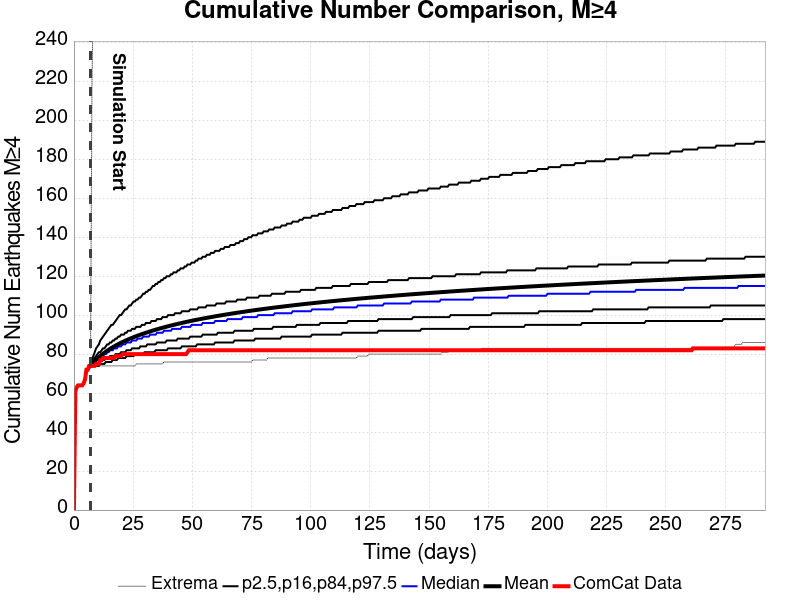

The table this chart was drawn from, first rows:
Time (days), ComCat Data, Simulation Mean, Simulation Median, Simulation Mode, Simulation Minimum, Simulation Maximum, 2.5 %-ile, 16 %-ile, 84 %-ile, 97.5 %-ile
0.0, 0.0, , , , , , , , , 
0.5849, 61.0, , , , , , , , , 
1.17, 63.0, , , , , , , , , 
1.755, 64.0, , , , , , , , , 
2.34, 64.0, , , , , , , , , 
2.924, 64.0, , , , , , , , , 
3.509, 64.0, , , , , , , , , 
4.094, 65.0, , , , , , , , , 
4.679, 67.0, , , , , , , , , 
5.264, 72.0, , , , , , , , , 
5.849, 72.0, , , , , , , , , 
6.434, 74.0, , , , , , , , , 
7.019, 74.0, 74.02, 74.0, 74.0, 74.0, 83.0, 74.0, 74.0, 74.0, 74.0
7.604, 74.0, 74.85, 75.0, 74.0, 74.0, 218.0, 74.0, 74.0, 76.0, 77.0
8.189, 74.0, 75.64, 75.0, 75.0, 74.0, 263.0, 74.0, 74.0, 77.0, 79.0
8.773, 74.0, 76.4, 76.0, 75.0, 74.0, 286.0, 74.0, 75.0, 78.0, 81.0
9.358, 75.0, 77.12, 77.0, 76.0, 74.0, 293.0, 74.0, 75.0, 79.0, 83.0
9.943, 75.0, 77.8, 77.0, 77.0, 74.0, 315.0, 74.0, 75.0, 80.0, 84.0
10.53, 75.0, 78.44, 78.0, 77.0, 74.0, 328.0, 74.0, 76.0, 81.0, 85.0
11.11, 77.0, 79.06, 78.0, 78.0, 74.0, 332.0, 75.0, 76.0, 81.0, 87.0
11.7, 77.0, 79.64, 79.0, 78.0, 74.0, 338.0, 75.0, 77.0, 82.0, 88.0
12.28, 78.0, 80.2, 79.0, 79.0, 74.0, 342.0, 75.0, 77.0, 83.0, 89.0
12.87, 78.0, 80.74, 80.0, 79.0, 74.0, 344.0, 75.0, 77.0, 83.0, 90.0
13.45, 78.0, 81.24, 80.0, 79.0, 74.0, 349.0, 76.0, 78.0, 84.0, 91.0
14.04, 78.0, 81.74, 81.0, 80.0, 74.0, 351.0, 76.0, 78.0, 85.0, 92.0
14.62, 78.0, 82.22, 81.0, 80.0, 74.0, 354.0, 76.0, 78.0, 85.0, 93.0
15.21, 78.0, 82.68, 82.0, 81.0, 74.0, 355.0, 76.0, 79.0, 86.0, 94.0
15.79, 78.0, 83.13, 82.0, 81.0, 74.0, 359.0, 76.0, 79.0, 86.0, 95.0
16.38, 78.0, 83.56, 82.0, 82.0, 74.0, 360.0, 77.0, 79.0, 87.0, 95.0
16.96, 78.0, 83.97, 83.0, 82.0, 74.0, 360.0, 77.0, 79.0, 87.0, 96.0
17.55, 79.0, 84.37, 83.0, 82.0, 74.0, 362.0, 77.0, 80.0, 88.0, 97.0
18.13, 79.0, 84.76, 83.0, 82.0, 74.0, 366.0, 77.0, 80.0, 88.0, 98.0
18.72, 79.0, 85.14, 84.0, 83.0, 74.0, 367.0, 78.0, 80.0, 89.0, 99.0
19.3, 79.0, 85.5, 84.0, 83.0, 74.0, 369.0, 78.0, 80.0, 89.0, 100.0
19.89, 79.0, 85.85, 84.0, 84.0, 74.0, 370.0, 78.0, 81.0, 90.0, 100.0
20.47, 80.0, 86.2, 85.0, 84.0, 74.0, 372.0, 78.0, 81.0, 90.0, 101.0
21.06, 80.0, 86.54, 85.0, 84.0, 74.0, 373.0, 78.0, 81.0, 90.0, 102.0
21.64, 80.0, 86.87, 85.0, 84.0, 74.0, 375.0, 78.0, 81.0, 91.0, 103.0
22.23, 80.0, 87.19, 86.0, 85.0, 74.0, 379.0, 79.0, 82.0, 91.0, 103.0
22.81, 80.0, 87.5, 86.0, 85.0, 74.0, 389.0, 79.0, 82.0, 92.0, 104.0
23.4, 80.0, 87.81, 86.0, 85.0, 74.0, 394.0, 79.0, 82.0, 92.0, 105.0
23.98, 80.0, 88.1, 86.0, 85.0, 74.0, 400.0, 79.0, 82.0, 92.0, 105.0
24.57, 80.0, 88.39, 87.0, 85.0, 74.0, 400.0, 79.0, 83.0, 93.0, 106.0
25.15, 80.0, 88.67, 87.0, 86.0, 74.0, 404.0, 79.0, 83.0, 93.0, 107.0
25.74, 80.0, 88.95, 87.0, 86.0, 74.0, 407.0, 80.0, 83.0, 93.0, 107.0
26.32, 80.0, 89.22, 87.0, 86.0, 75.0, 410.0, 80.0, 83.0, 94.0, 108.0
26.91, 80.0, 89.48, 88.0, 86.0, 75.0, 414.0, 80.0, 83.0, 94.0, 108.0
27.49, 80.0, 89.74, 88.0, 86.0, 75.0, 418.0, 80.0, 83.0, 94.0, 109.0
28.07, 80.0, 90, 88.0, 86.0, 75.0, 419.0, 80.0, 84.0, 94.0, 109.0
28.66, 80.0, 90.26, 88.0, 87.0, 75.0, 421.0, 80.0, 84.0, 95.0, 110.0
29.24, 80.0, 90.5, 89.0, 87.0, 75.0, 423.0, 80.0, 84.0, 95.0, 111.0
29.83, 80.0, 90.75, 89.0, 87.0, 75.0, 425.0, 81.0, 84.0, 95.0, 111.0
30.41, 80.0, 90.99, 89.0, 88.0, 75.0, 429.0, 81.0, 84.0, 96.0, 112.0
31, 80.0, 91.22, 89.0, 88.0, 75.0, 429.0, 81.0, 85.0, 96.0, 112.0
31.58, 80.0, 91.45, 89.0, 88.0, 75.0, 432.0, 81.0, 85.0, 96.0, 113.0
32.17, 80.0, 91.68, 90.0, 88.0, 75.0, 433.0, 81.0, 85.0, 96.0, 113.0
32.75, 80.0, 91.9, 90.0, 88.0, 75.0, 433.0, 81.0, 85.0, 97.0, 114.0
33.34, 80.0, 92.12, 90.0, 88.0, 75.0, 434.0, 81.0, 85.0, 97.0, 115.0
33.92, 80.0, 92.34, 90.0, 88.0, 75.0, 435.0, 81.0, 85.0, 97.0, 115.0
34.51, 80.0, 92.55, 90.0, 88.0, 75.0, 435.0, 82.0, 85.0, 97.0, 116.0
... 440 more rows
